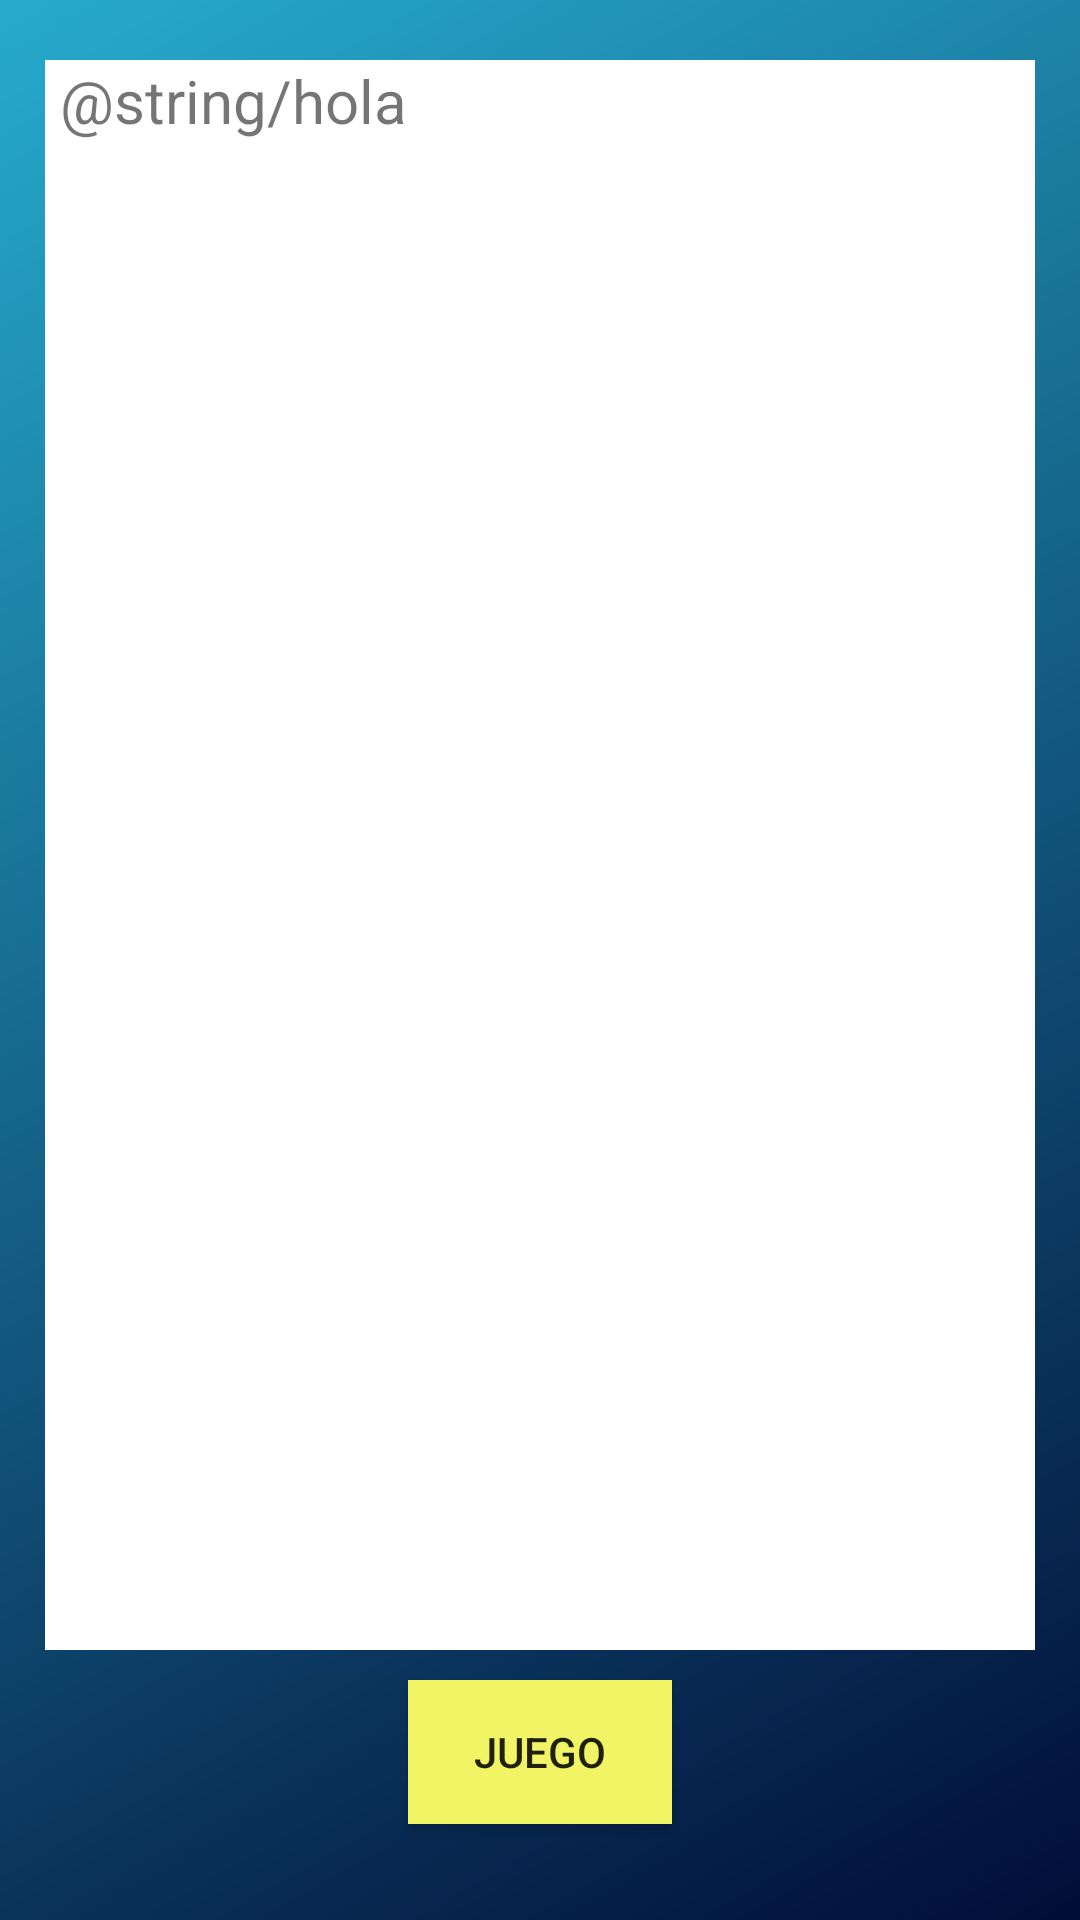

Here is an Android app screen rendered from its layout file. Give the layout XML and the strings, colors and styles it references.
<!-- AndroidManifest.xml: application theme Theme.Atlantis -->
<!-- res/layout/activity_historia.xml -->
<?xml version="1.0" encoding="utf-8"?>
<androidx.constraintlayout.widget.ConstraintLayout xmlns:android="http://schemas.android.com/apk/res/android"
    xmlns:app="http://schemas.android.com/apk/res-auto"
    android:layout_width="match_parent"
    android:layout_height="match_parent"
    android:background="@drawable/gradient">

    <Button
        android:id="@+id/btn_inijuego"
        android:layout_width="wrap_content"
        android:layout_height="wrap_content"
        android:layout_marginTop="10dp"
        android:background="@color/amarillo"
        android:text="JUEGO"
        app:layout_constraintLeft_toLeftOf="parent"
        app:layout_constraintRight_toRightOf="parent"
        app:layout_constraintTop_toBottomOf="@id/sc1" />

    <androidx.core.widget.NestedScrollView
        android:id="@+id/sc1"
        android:layout_width="match_parent"
        android:layout_height="530dp"
        android:layout_marginLeft="15dp"
        android:layout_marginTop="20dp"
        android:layout_marginRight="15dp"
        android:background="@color/white"
        android:orientation="vertical"
        app:layout_constraintTop_toTopOf="parent">

        <TextView
            android:id="@+id/tv1"
            android:layout_width="match_parent"
            android:layout_height="match_parent"
            android:layout_marginLeft="5dp"
            android:layout_marginRight="5dp"
            android:text="@string/hola"
            android:textSize="20dp" />

    </androidx.core.widget.NestedScrollView>

</androidx.constraintlayout.widget.ConstraintLayout>
<!-- resources referenced by this layout -->
<resources>
  <color name="amarillo">#F0F465</color>
  <color name="white">#FFFFFFFF</color>
  <!-- drawable gradient (drawable) -->
  <?xml version="1.0" encoding="utf-8"?>
  <shape xmlns:android="http://schemas.android.com/apk/res/android"
      android:shape="rectangle">
      <gradient
          android:angle="135"
          android:endColor="#26ABCD"
          android:startColor="#010D37" />
  </shape>
  <style name="Theme.Atlantis" parent="Theme.MaterialComponents.DayNight.DarkActionBar">
          
          <item name="colorPrimary">@color/purple_500</item>
          <item name="colorPrimaryVariant">@color/purple_700</item>
          <item name="colorOnPrimary">@color/white</item>
          
          <item name="colorSecondary">@color/teal_200</item>
          <item name="colorSecondaryVariant">@color/teal_700</item>
          <item name="colorOnSecondary">@color/black</item>
          
          <item name="android:statusBarColor" tools:targetApi="l">@color/verde</item>
          
      </style>
  <color name="purple_500">#FF6200EE</color>
  <color name="purple_700">#FF3700B3</color>
  <color name="teal_200">#FF03DAC5</color>
  <color name="teal_700">#FF018786</color>
  <color name="black">#FF000000</color>
  <color name="verde">#9CEC5B</color>
</resources>
